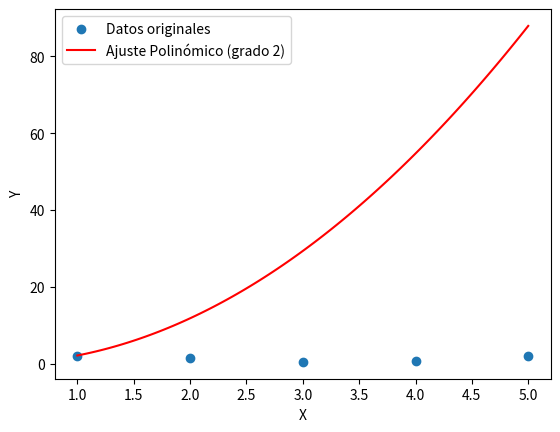

Recreate this plot in Python.
import numpy as np
import matplotlib.pyplot as plt

def ajuste_polinomico_minimos_cuadrados(x, y, grado):
    """
    Método de ajuste polinómico por mínimos cuadrados.

    Parameters:
    - x: Lista de coordenadas x de los puntos conocidos.
    - y: Lista de coordenadas y correspondientes a los puntos conocidos.
    - grado: Grado del polinomio a ajustar.

    Returns:
    - coeficientes: Coeficientes del polinomio ajustado.
    """
    # Construir la matriz de Vandermonde
    A = np.vander(x, grado + 1, increasing=True)

    # Resolver el sistema de ecuaciones normales por mínimos cuadrados
    coeficientes, _, _, _ = np.linalg.lstsq(A, y, rcond=None)

    return coeficientes

def evaluar_polinomio(coeficientes, x):
    """
    Evaluar un polinomio dados sus coeficientes.

    Parameters:
    - coeficientes: Coeficientes del polinomio.
    - x: Valor en el cual evaluar el polinomio.

    Returns:
    - Valor del polinomio en x.
    """
    return np.polyval(coeficientes, x)

# Ejemplo de uso:
# Datos de entrada
x_datos = np.array([1, 2, 3, 4, 5])
y_datos = np.array([2.0, 1.5, 0.5, 0.8, 2.0])

# Grado del polinomio a ajustar
grado_polinomio = 2

# Obtener coeficientes del polinomio ajustado
coeficientes_polinomio = ajuste_polinomico_minimos_cuadrados(x_datos, y_datos, grado_polinomio)

# Evaluar el polinomio en un rango de valores
x_evaluacion = np.linspace(min(x_datos), max(x_datos), 100)
y_evaluacion = evaluar_polinomio(coeficientes_polinomio, x_evaluacion)

# Graficar los datos y el polinomio ajustado
plt.scatter(x_datos, y_datos, label='Datos originales')
plt.plot(x_evaluacion, y_evaluacion, label=f'Ajuste Polinómico (grado {grado_polinomio})', color='red')
plt.xlabel('X')
plt.ylabel('Y')
plt.legend()
plt.show()
